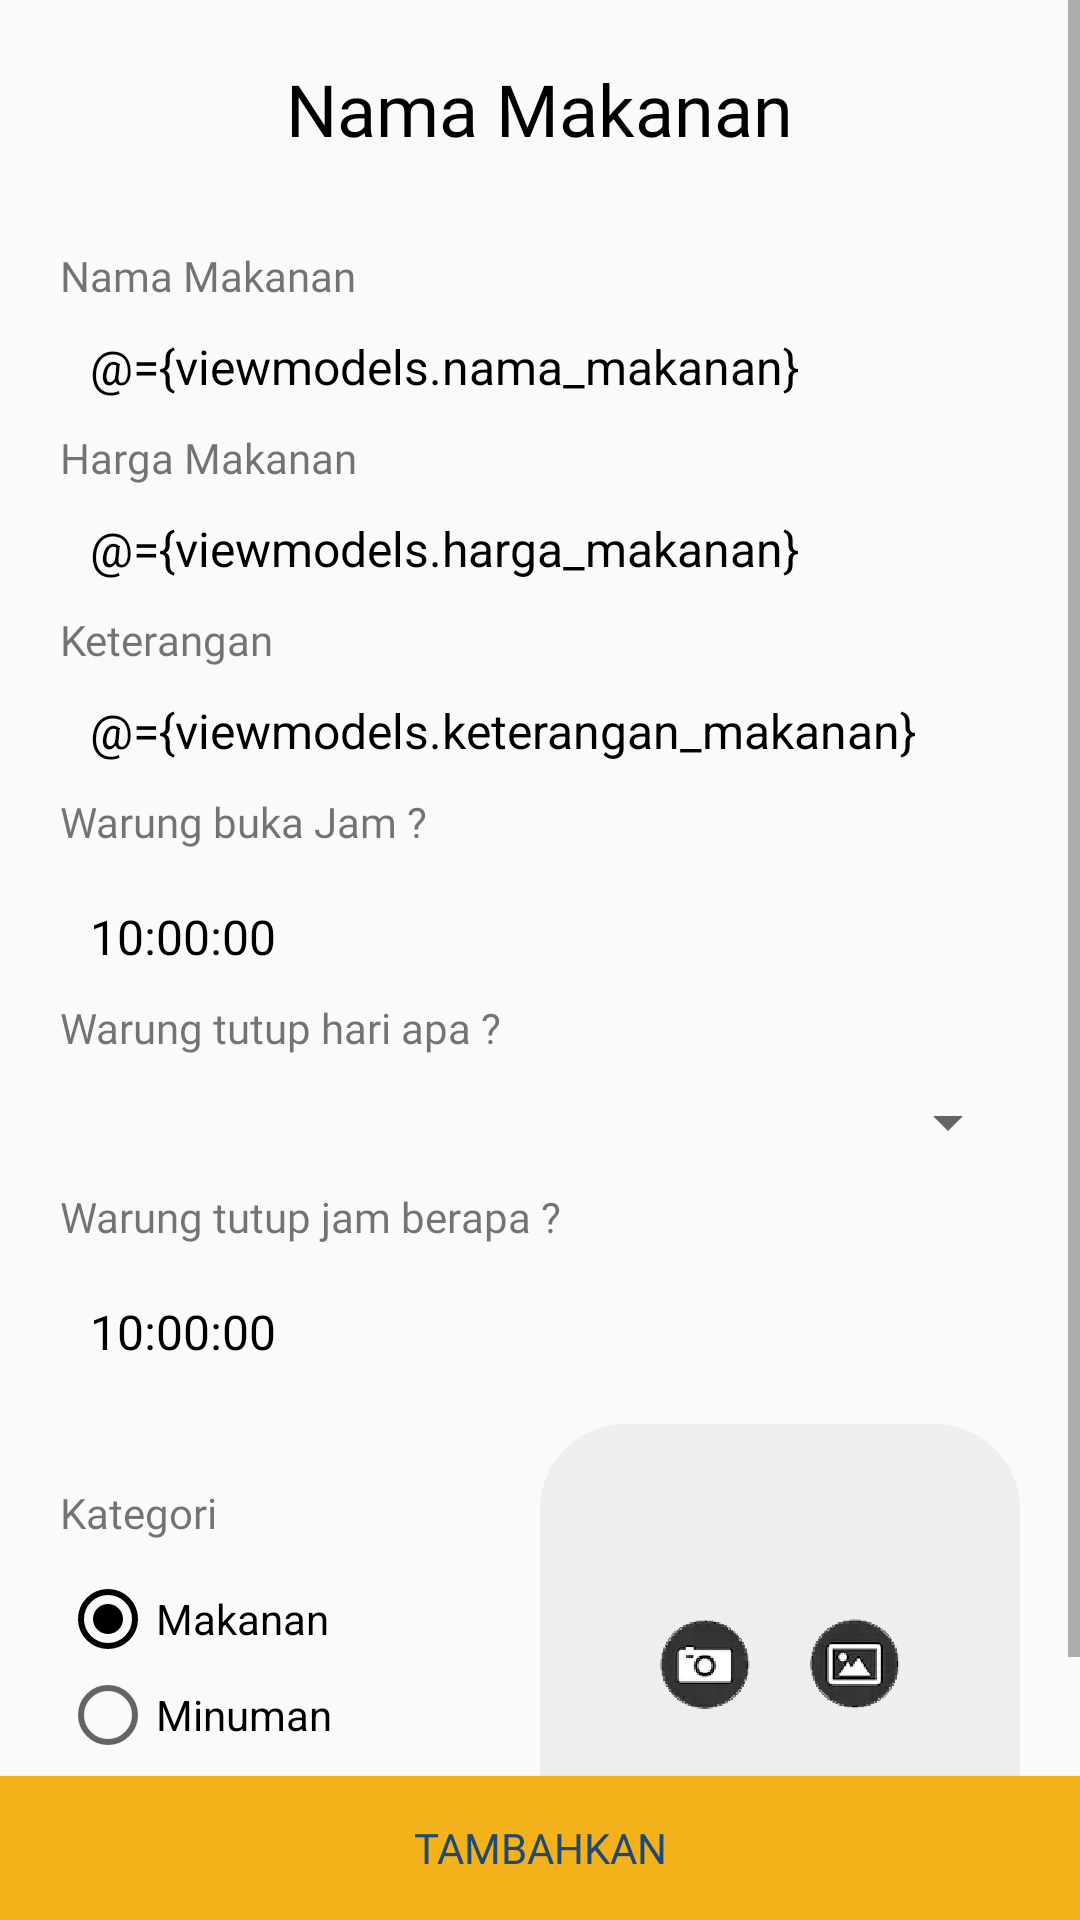

The Android layout XML behind this screen, and the referenced resources:
<!-- AndroidManifest.xml: application theme AppTheme -->
<!-- res/layout/activity_firstaddfood.xml -->
<?xml version="1.0" encoding="utf-8"?>
<layout xmlns:android="http://schemas.android.com/apk/res/android"
    xmlns:app="http://schemas.android.com/apk/res-auto"
    xmlns:tools="http://schemas.android.com/tools">

    <data>
        <import type="android.view.View"/>
            <variable
                name="viewmodels"
                type="com.alfanshter.iki_warung.viewmodel.FoodViewModel" />
    </data>

    <RelativeLayout
        android:layout_width="match_parent"
        android:layout_height="match_parent"
        tools:context=".firstaddfoodActivity">

        <ScrollView
            android:layout_width="match_parent"
            android:layout_height="match_parent"
            android:layout_above="@+id/btnUpload">

            <RelativeLayout
                android:layout_width="match_parent"
                android:layout_height="match_parent">

                <LinearLayout
                    android:layout_width="match_parent"
                    android:layout_height="wrap_content"
                    android:orientation="vertical"
                    android:layout_margin="20dp"
                    android:id="@+id/baris1">

                    <TextView
                        android:layout_width="wrap_content"
                        android:layout_height="wrap_content"
                        android:text="Nama Makanan"
                        android:layout_gravity="center_horizontal"
                        android:textColor="#000"
                        android:fontFamily="@font/aleo_bold"
                        android:id="@+id/judul"
                        android:textSize="24dp"

                        />

                    <TextView
                        android:layout_width="wrap_content"
                        android:layout_height="wrap_content"
                        android:text="Nama Makanan"
                        android:layout_marginTop="30dp"
                        android:id="@+id/nama_makanan"
                        android:textSize="14dp"
                        android:fontFamily="@font/aleo_bold"

                        />

                    <EditText
                        android:id="@+id/edt_nama"
                        android:layout_width="match_parent"
                        android:layout_height="wrap_content"
                        android:textColorHint="@color/black"
                        android:background="@drawable/kotakisi"
                        android:paddingLeft="10dp"
                        android:textColor="@color/black"
                        android:textSize="16sp"
                        android:text="@={viewmodels.nama_makanan}"
                        android:layout_marginTop="10dp"
                        android:inputType="textPersonName" />

                    <TextView
                        android:layout_width="wrap_content"
                        android:layout_height="wrap_content"
                        android:text="Harga Makanan"
                        android:layout_marginTop="10dp"
                        android:id="@+id/txt_harga"
                        android:textSize="14dp"
                        android:fontFamily="@font/aleo_bold"

                        />

                    <EditText
                        android:id="@+id/edt_harga"
                        android:layout_width="match_parent"
                        android:layout_height="wrap_content"
                        android:textColorHint="@color/black"
                        android:background="@drawable/kotakisi"
                        android:layout_marginTop="10dp"
                        android:paddingLeft="10dp"
                        android:textColor="@color/black"
                        android:text="@={viewmodels.harga_makanan}"
                        android:textSize="16sp"
                        android:inputType="numberDecimal" />

                    <TextView
                        android:layout_width="wrap_content"
                        android:layout_height="wrap_content"
                        android:text="Keterangan"
                        android:layout_marginTop="10dp"
                        android:id="@+id/txt_keterangan"
                        android:textSize="14dp"
                        android:fontFamily="@font/aleo_bold"

                        />

                    <EditText
                        android:id="@+id/edt_keterangan"
                        android:layout_width="match_parent"
                        android:layout_height="wrap_content"
                        android:textColorHint="@color/black"
                        android:background="@drawable/kotakisi"
                        android:layout_marginTop="10dp"
                        android:paddingLeft="10dp"
                        android:text="@={viewmodels.keterangan_makanan}"
                        android:textColor="@color/black"
                        android:textSize="16sp" />

                    <TextView
                        android:layout_width="wrap_content"
                        android:layout_height="wrap_content"
                        android:text="Warung buka Jam ?"
                        android:layout_marginTop="10dp"
                        android:textSize="14dp"
                        android:fontFamily="@font/aleo_bold"

                        />

                    <TextView
                        android:paddingTop="8dp"
                        android:text="10:00:00"
                        android:id="@+id/edit_openwarung"
                        android:layout_width="match_parent"
                        android:layout_height="wrap_content"
                        android:textColorHint="@color/black"
                        android:background="@drawable/kotakisi"
                        android:layout_marginTop="10dp"
                        android:paddingLeft="10dp"
                        android:textColor="@color/black"
                        android:textSize="16sp" />

                    <TextView
                        android:layout_width="wrap_content"
                        android:layout_height="wrap_content"
                        android:text="Warung tutup hari apa ?"
                        android:layout_marginTop="10dp"
                        android:textSize="14dp"
                        android:fontFamily="@font/aleo_bold"

                        />

                    <Spinner
                        android:id="@+id/spinner_buka"
                        android:layout_marginTop="10dp"
                        android:layout_width="fill_parent"
                        android:layout_height="wrap_content" />

                    <TextView
                        android:layout_width="wrap_content"
                        android:layout_height="wrap_content"
                        android:text="Warung tutup jam berapa ?"
                        android:layout_marginTop="10dp"
                        android:textSize="14dp"
                        android:fontFamily="@font/aleo_bold"

                        />

                    <TextView
                        android:paddingTop="8dp"
                        android:text="10:00:00"
                        android:id="@+id/edit_tutupwarung"
                        android:layout_width="match_parent"
                        android:layout_height="wrap_content"
                        android:textColorHint="@color/black"
                        android:background="@drawable/kotakisi"
                        android:layout_marginTop="10dp"
                        android:paddingLeft="10dp"
                        android:textColor="@color/black"
                        android:textSize="16sp" />

                </LinearLayout>

                <LinearLayout
                    android:layout_width="wrap_content"
                    android:layout_height="wrap_content"
                    android:orientation="vertical"
                    android:id="@+id/baris2"
                    android:layout_below="@id/baris1"
                    android:layout_margin="20dp">

                    <TextView
                        android:layout_width="wrap_content"
                        android:layout_height="wrap_content"
                        android:text="Kategori"
                        android:textSize="14dp"
                        android:fontFamily="@font/aleo_bold" />

                    <RadioGroup
                        android:id="@+id/radioGroup_kategori"
                        android:layout_width="wrap_content"
                        android:layout_marginTop="10dp"
                        android:layout_height="wrap_content"
                        android:layout_centerInParent="true">

                        <RadioButton
                            android:id="@+id/radio_makanan"
                            android:layout_width="wrap_content"
                            android:layout_height="wrap_content"
                            android:checked="true"
                            android:text="Makanan" />

                        <RadioButton
                            android:id="@+id/radio_minuman"
                            android:layout_width="wrap_content"
                            android:layout_height="wrap_content"
                            android:text="Minuman" />

                    </RadioGroup>


                </LinearLayout>

                <RelativeLayout
                    android:layout_width="wrap_content"
                    android:layout_height="wrap_content"
                    android:layout_below="@id/baris1"
                    android:layout_alignParentRight="true"
                    android:layout_marginRight="20dp"

                    >

                    <ImageView
                        android:layout_width="160dp"
                        android:layout_height="160dp"
                        android:id="@+id/gambar_makanan"
                        android:background="@drawable/kotakfoto" />

                    <LinearLayout
                        android:layout_width="wrap_content"
                        android:layout_height="wrap_content"
                        android:layout_centerHorizontal="true"
                        android:layout_centerVertical="true"
                        android:orientation="horizontal">

                        <ImageView
                            android:layout_width="30dp"
                            android:layout_height="30dp"
                            android:background="@drawable/camera"
                            android:layout_marginRight="10dp"
                            android:id="@+id/btn_foto" />

                        <ImageView
                            android:layout_width="30dp"
                            android:id="@+id/btn_galery"
                            android:layout_marginLeft="10dp"
                            android:layout_height="30dp"
                            android:background="@drawable/galery" />


                    </LinearLayout>
                </RelativeLayout>

            </RelativeLayout>


        </ScrollView>

        <Button
            android:layout_width="match_parent"
            android:background="#F3B11A"
            android:layout_height="wrap_content"
            android:text="TAMBAHKAN"
            android:id="@+id/btnUpload"
            android:onClick="@{viewmodels.btn_tambahkan}"
            android:fontFamily="@font/alef_bold"
            android:textColor="@color/colordongker"
            android:layout_alignParentBottom="true" />

    </RelativeLayout>
</layout>
<!-- resources referenced by this layout -->
<resources>
  <color name="black">#000000</color>
  <color name="colordongker">#204975</color>
  <!-- drawable camera: png bitmap (drawable, 15315 bytes) -->
  <!-- drawable galery: png bitmap (drawable, 16201 bytes) -->
  <!-- drawable kotakfoto: png bitmap (drawable, 5218 bytes) -->
  <style name="AppTheme" parent="Theme.AppCompat.Light.NoActionBar">
          
          <item name="colorPrimary">@color/colorPrimary</item>
          <item name="colorPrimaryDark">@color/colorPrimaryDark</item>
          <item name="colorAccent">@color/colorAccent</item>
      </style>
  <color name="colorPrimary">#F3B11A</color>
  <color name="colorPrimaryDark">#000000</color>
  <color name="colorAccent">#000000</color>
</resources>
